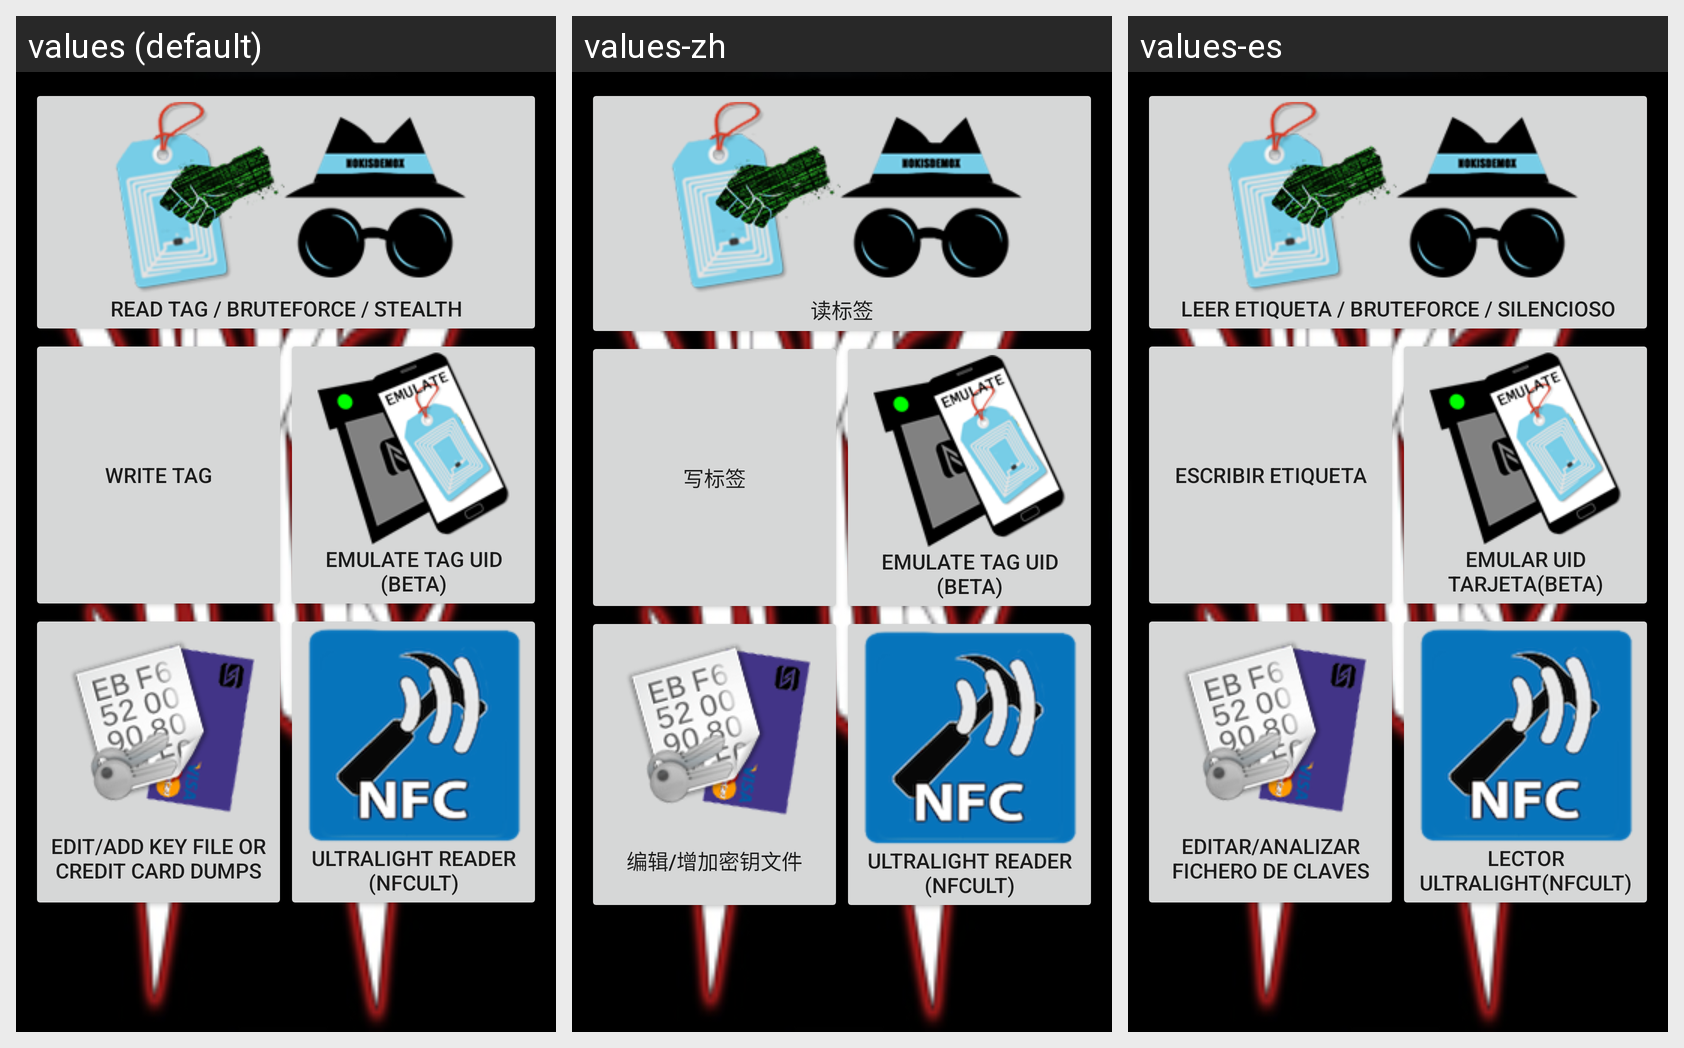

The Android screen above is rendered under several locales of the same app. Produce the string resources it draws, with the default and per-locale values.
Android screen res/layout/activity_main_menu.xml rendered under 3 locales, left to right: values (default), values-zh, values-es. Device: Nexus 5 (rendered at 1080×1920; each locale shown at half size, 540×960, under a caption strip naming it); theme Theme.MaterialComponents.DayNight.NoActionBar.
Strings drawn on this screen, with the default value and each locale's value (text and hints the layout hard-codes, and strings that could not be matched under every locale, appear in the picture but are not listed):

title_activity_read_tag
  values: Read Tag / Bruteforce / Stealth
  values-zh: 读标签
  values-es: Leer Etiqueta / Bruteforce / Silencioso

action_write_tag
  values: Write Tag
  values-zh: 写标签
  values-es: Escribir etiqueta

title_Emulator
  values: Emulate Tag UID (BETA)
  values-zh: Emulate Tag UID (BETA)  [not translated; the default value is used]
  values-es: Emular UID tarjeta(BETA)

action_edit_key_dump
  values: Edit/Add Key File or Credit Card Dumps
  values-zh: 编辑/增加密钥文件
  values-es: Editar/Analizar Fichero de Claves

ultralight_name
  values: Ultralight reader (NFCulT)
  values-zh: Ultralight reader (NFCulT)  [not translated; the default value is used]
  values-es: Lector Ultralight(NFCulT)
